The GitHub repository Nour-el-houda34/Diabetic-Retinopathy contains a labelled image folder "DiabeticBahia_split_2" with 5 categories: healthy, mild diabetic retinopathy, moderate diabetic retinopathy, proliferate DR, severe diabetic retinopathy. Examples follow, each with its label.

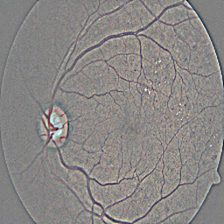
Label: moderate diabetic retinopathy

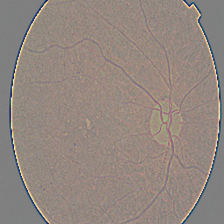
Label: mild diabetic retinopathy

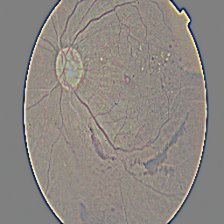
Label: proliferate DR

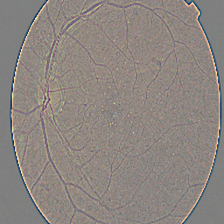
Label: moderate diabetic retinopathy

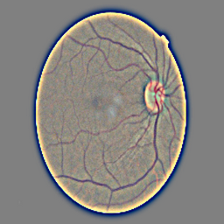
Label: healthy

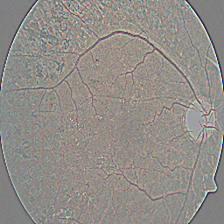
Label: proliferate DR
